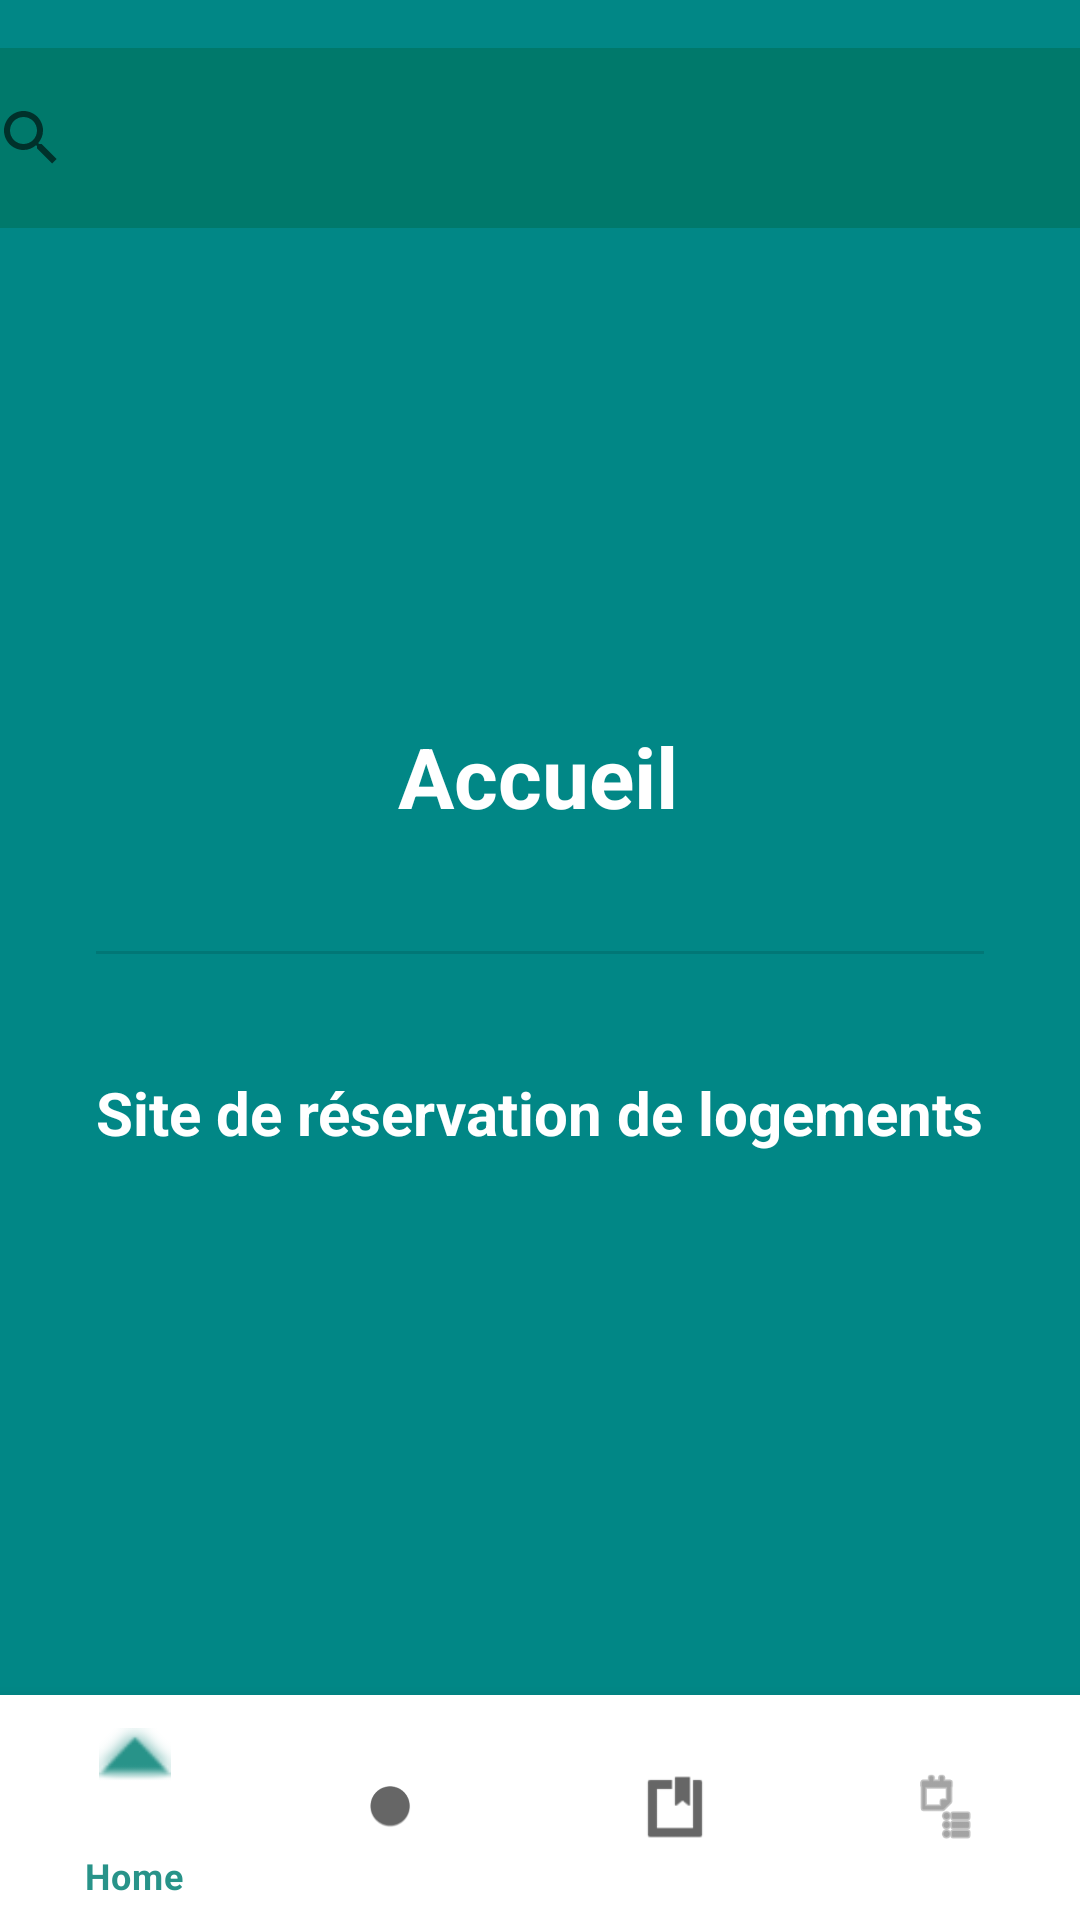

Layout XML and referenced resources for this Android screen:
<!-- AndroidManifest.xml: application theme Theme.ExamenAndroid -->
<!-- res/layout/activity_accueil.xml -->
<?xml version="1.0" encoding="utf-8"?>
<layout xmlns:android="http://schemas.android.com/apk/res/android"
    xmlns:app="http://schemas.android.com/apk/res-auto"
    xmlns:tools="http://schemas.android.com/tools">

    <data>

    </data>

    <androidx.constraintlayout.widget.ConstraintLayout
        android:layout_width="match_parent"
        android:layout_height="match_parent"
        android:background="#018786"
        tools:context=".AccueilActivity">

        <com.google.android.material.bottomnavigation.BottomNavigationView
            android:id="@+id/idBottomNavigationView"
            android:layout_width="match_parent"
            android:layout_height="75dp"
            app:layout_constraintBottom_toBottomOf="parent"
            app:layout_constraintEnd_toEndOf="parent"
            app:layout_constraintHorizontal_bias="0.5"
            app:layout_constraintStart_toStartOf="parent"
            app:menu="@menu/bottom_nav_menu" />

        <TextView
            android:id="@+id/idHomeTxtAccueil"
            android:layout_width="wrap_content"
            android:layout_height="wrap_content"
            android:layout_marginTop="240dp"
            android:text="@string/txtHomeAccueil"
            android:textColor="@color/white"
            android:textSize="28sp"
            android:textStyle="bold"
            app:layout_constraintEnd_toEndOf="parent"
            app:layout_constraintHorizontal_bias="0.498"
            app:layout_constraintStart_toStartOf="parent"
            app:layout_constraintTop_toTopOf="parent" />

        <View
            android:id="@+id/divider"
            android:layout_width="match_parent"
            android:layout_height="1dp"
            android:layout_marginStart="32dp"
            android:layout_marginEnd="32dp"
            android:background="?android:attr/listDivider"
            app:layout_constraintBottom_toTopOf="@id/textView2"
            app:layout_constraintEnd_toEndOf="parent"
            app:layout_constraintStart_toStartOf="parent"
            app:layout_constraintTop_toBottomOf="@id/idHomeTxtAccueil" />

        <TextView
            android:id="@+id/textView2"
            android:layout_width="wrap_content"
            android:layout_height="wrap_content"
            android:layout_marginTop="80dp"
            android:text="@string/txtHomeButAppli"
            android:textColor="@color/white"
            android:textSize="20sp"
            android:textStyle="bold"
            app:layout_constraintEnd_toEndOf="parent"
            app:layout_constraintHorizontal_bias="0.498"
            app:layout_constraintStart_toStartOf="parent"
            app:layout_constraintTop_toBottomOf="@+id/idHomeTxtAccueil" />

        <SearchView
            android:id="@+id/idHomeBarreDeRecherche"
            android:layout_width="388dp"
            android:layout_height="60dp"
            android:layout_marginStart="1dp"
            android:layout_marginTop="16dp"
            android:layout_marginEnd="1dp"
            android:autofillHints="Saisissez votre ville"
            android:background="#00796B"
            android:searchHintIcon="?android:attr/actionModeWebSearchDrawable"
            android:tooltipText="Une idée ..."
            app:layout_constraintEnd_toEndOf="parent"
            app:layout_constraintStart_toStartOf="parent"
            app:layout_constraintTop_toTopOf="parent" />

    </androidx.constraintlayout.widget.ConstraintLayout>
</layout>
<!-- resources referenced by this layout -->
<resources>
  <color name="white">#FFFFFFFF</color>
  <string name="txtHomeAccueil">Accueil</string>
  <string name="txtHomeButAppli">Site de réservation de logements</string>
  <style name="Theme.ExamenAndroid" parent="Theme.MaterialComponents.DayNight.DarkActionBar">
          
          <item name="colorPrimary">@color/teal_300</item>
          <item name="colorPrimaryVariant">@color/teal_700</item>
          <item name="colorOnPrimary">@color/white</item>
          
          <item name="colorSecondary">@color/teal_200</item>
          <item name="colorSecondaryVariant">@color/teal_700</item>
          <item name="colorOnSecondary">@color/black</item>
          
          <item name="android:statusBarColor" tools:targetApi="l">?attr/colorPrimaryVariant</item>
          
      </style>
  <color name="teal_300">#289389</color>
  <color name="teal_700">#FF018786</color>
  <color name="teal_200">#FF03DAC5</color>
  <color name="black">#FF000000</color>
</resources>
